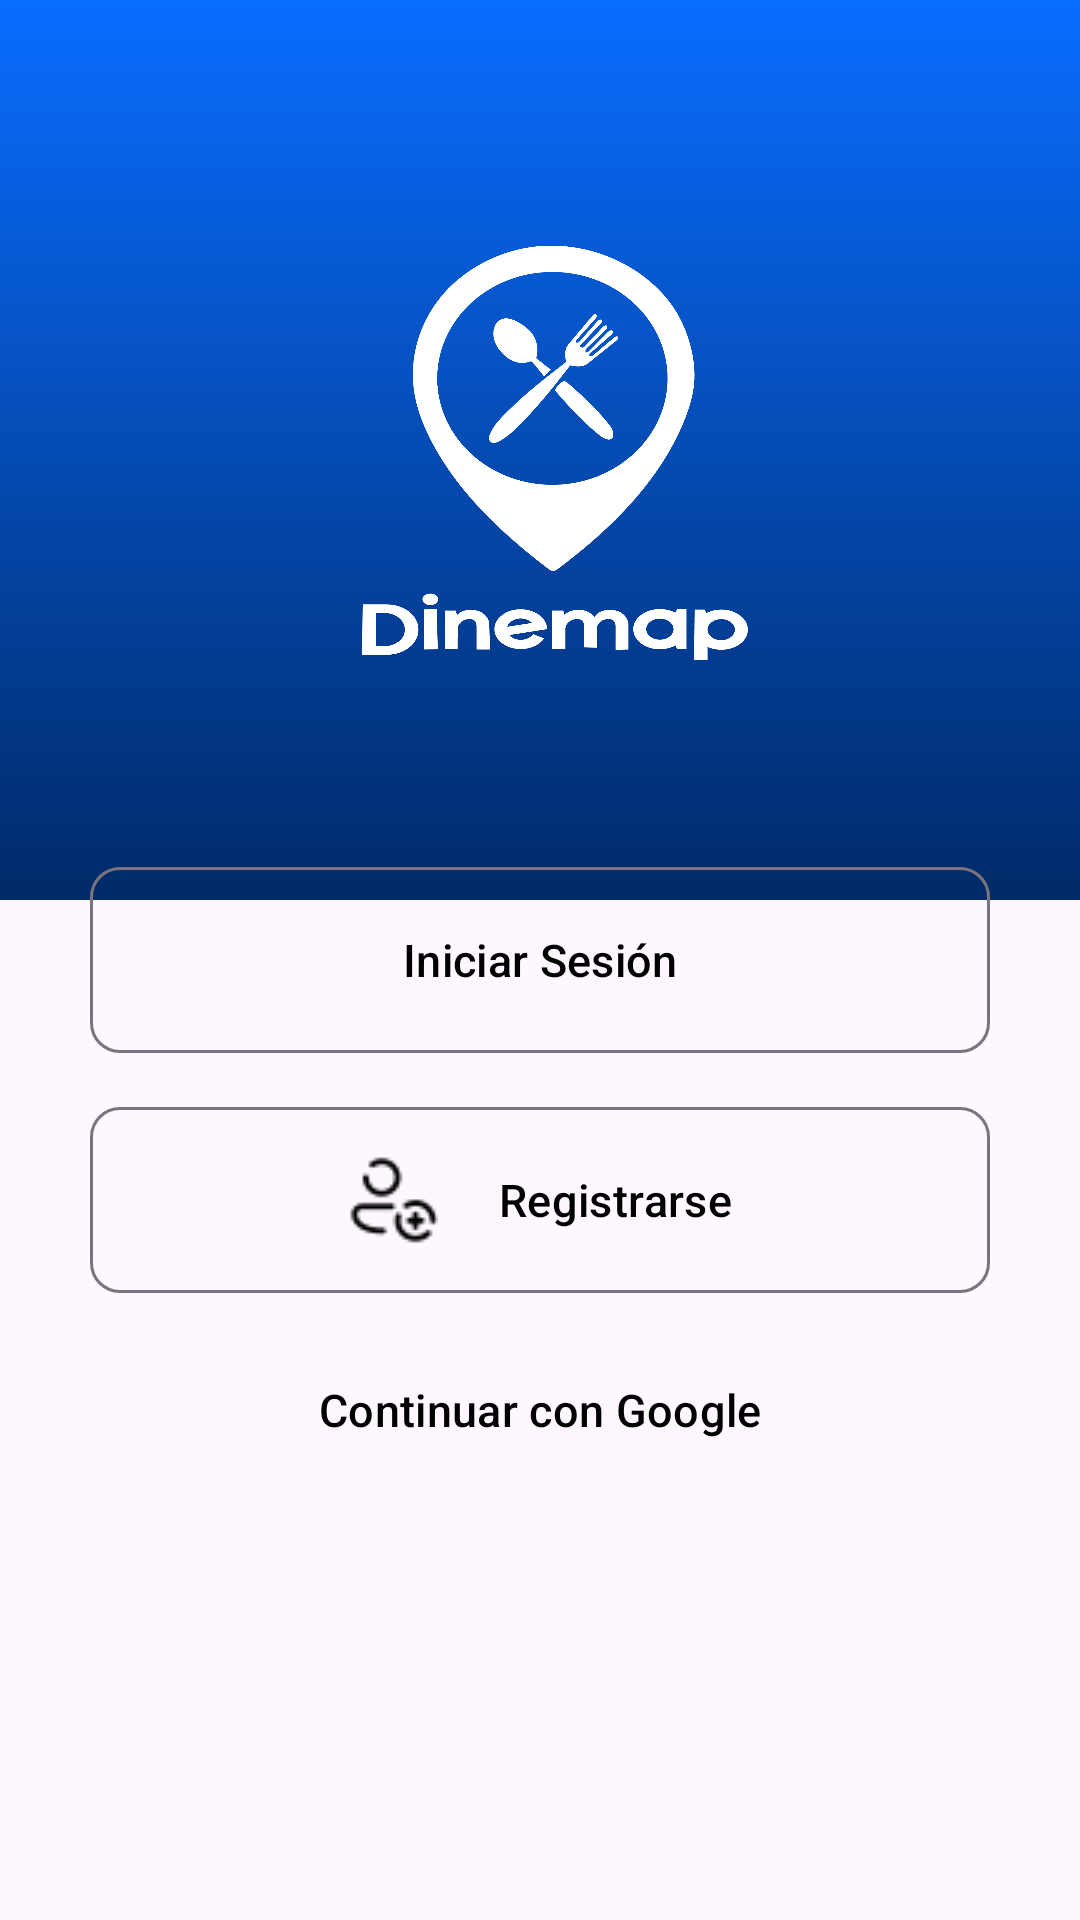

Write the Android layout XML for this screen, with the resource values it uses.
<!-- AndroidManifest.xml: application theme Theme.Dinemap -->
<!-- res/layout/activity_initial.xml -->
<?xml version="1.0" encoding="utf-8"?>
<androidx.constraintlayout.widget.ConstraintLayout
    xmlns:android="http://schemas.android.com/apk/res/android"
    android:layout_width="match_parent"
    android:layout_height="match_parent"
    xmlns:app="http://schemas.android.com/apk/res-auto">

    
    <LinearLayout
        android:id="@+id/logoBanner"
        android:layout_width="match_parent"
        android:layout_height="300dp"
        android:gravity="center"
        android:background="@drawable/linear_gradiant"
        app:layout_constraintLeft_toLeftOf="parent"
        app:layout_constraintTop_toTopOf="parent"
        app:layout_constraintRight_toRightOf="parent">
        <ImageView
            android:layout_width="300dp"
            android:layout_height="200dp"
            android:layout_gravity="center"
            android:src="@drawable/logo_night"
            android:contentDescription="@string/descripcionImg"/>

    </LinearLayout>

    <LinearLayout
        android:layout_width="match_parent"
        android:layout_height="wrap_content"
        android:gravity="center"
        android:orientation="vertical"
        app:layout_constraintBottom_toBottomOf="parent"
        app:layout_constraintLeft_toLeftOf="parent"
        app:layout_constraintRight_toRightOf="parent"
        app:layout_constraintTop_toBottomOf="@+id/logoBanner">

        
        <com.google.android.material.button.MaterialButton
            android:id="@+id/btnLogin"
            android:layout_width="300dp"
            android:layout_height="70dp"
            android:backgroundTint="@color/Transparent"
            android:text="@string/login"
            android:textSize="15sp"
            app:cornerRadius="10dp"
            app:icon="@drawable/icon_login_negro"
            app:iconGravity="textStart"
            app:iconPadding="20dp"
            style="@style/Widget.Material3.Button.OutlinedButton"
            app:iconSize="30dp"/>

        <com.google.android.material.button.MaterialButton
            android:id="@+id/btnRegister"
            android:layout_width="300dp"
            android:layout_height="70dp"
            android:backgroundTint="@color/Transparent"
            android:text="@string/register"
            android:textSize="15sp"
            app:cornerRadius="10dp"
            app:icon="@drawable/icon_register_negro"
            app:iconGravity="textStart"
            style="@style/Widget.Material3.Button.OutlinedButton"
            app:iconPadding="20dp"
            android:layout_marginTop="10dp"
            app:iconSize="30dp"/>

        <com.google.android.material.button.MaterialButton
            android:layout_width="300dp"
            android:layout_height="70dp"
            android:backgroundTint="@color/Transparent"
            android:text="@string/loginGoogle"
            android:textSize="15sp"
            app:cornerRadius="10dp"
            app:icon="@drawable/icon_google"
            app:iconTint="@null"
            style="@style/Widget.Material3.Button.TextButton"
            app:iconGravity="textStart"
            app:iconPadding="20dp"
            app:iconSize="30dp"/>

        <ImageView
            android:id="@+id/gifImage"
            android:layout_width="150dp"
            android:layout_height="150dp"
            android:layout_gravity="center"
            android:contentDescription="Gif"/>

    </LinearLayout>


</androidx.constraintlayout.widget.ConstraintLayout>
<!-- resources referenced by this layout -->
<resources>
  <color name="Transparent">#00FFFFFF</color>
  <!-- drawable icon_register_negro: png bitmap (drawable, 645 bytes) -->
  <!-- drawable linear_gradiant (drawable) -->
  <?xml version="1.0" encoding="utf-8"?>
  <shape xmlns:android="http://schemas.android.com/apk/res/android"
      android:shape="rectangle">
      <gradient
          android:startColor="@color/DineColorPrimary"
          android:endColor="@color/DineColorTerceary"
          android:angle="-45"/>
      <size
          android:height="2dp"/>
  
  </shape>
  <!-- drawable logo_night: webp bitmap (drawable, 42106 bytes) -->
  <string name="descripcionImg">Dine-Logo</string>
  <string name="login">Iniciar Sesión</string>
  <string name="loginGoogle">Continuar con Google</string>
  <string name="register">Registrarse</string>
  <style name="Theme.Dinemap" parent="Base.Theme.Dinemap" />
  <color name="DineColorPrimary">#096dff</color>
  <color name="DineColorTerceary">#002A68</color>
  <style name="Base.Theme.Dinemap" parent="Theme.Material3.DayNight.NoActionBar">
          
          <item name="colorPrimary">@color/black</item>
          <item name="colorSecondary">@color/black</item>
      </style>
  <color name="black">#FF000000</color>
</resources>
